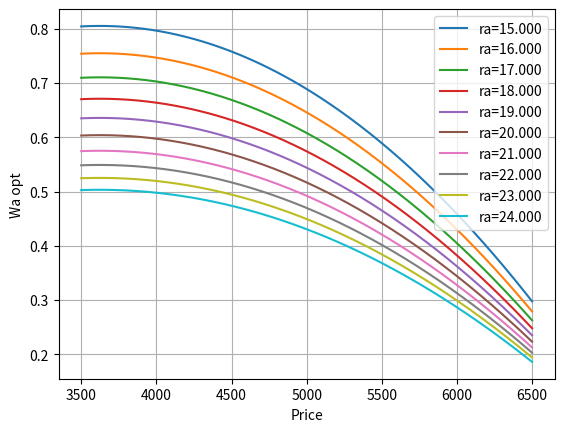

Here is the Python script that generated this plot:
from math import log, sqrt, atan, tanh, pi, sin
import numpy as np
import matplotlib.pyplot as plt

# opening_price = 3000
# fund_value = 5000
# upper = 1.3*fund_value
# lower = 0.7*fund_value

# print("risk aversion,wa,wa optimal")
# for risk_av in range(1,11):
# 	cash = (2000000*(10-risk_av))//9
# 	invest = (2000000-cash)//opening_price
# 	pt = opening_price
# 	invest_value = invest*pt
# 	wealth = invest_value + cash
# 	wa = invest_value/wealth
# 	r_low = (lower-pt)/pt
# 	r_up = (upper-pt)/pt
# 	r_mean = (r_low+r_up)/2
# 	r_var = (r_up-r_low)**2/12
# 	wa_opt = atan(r_mean/(risk_av*r_var))/pi +.5
# 	s = "ASK" if wa > wa_opt else "BID"
# 	print("%i,%.3f,%.3f,%s" % (risk_av, wa, wa_opt, s))

# x = np.linspace(-3,3,501)
# y1 = np.arctan(x)/pi+.5
# y2 = np.tanh(x)/2+.5
# plt.plot(x, y1, '-b')
# plt.plot(x, y2, '-g')
# plt.show()

# def sgn(x):
# 	if x > 0:
# 		return 1
# 	elif x < 0:
# 		return -1
# 	else:
# 		return 0

# u = 3500
# l = 5500

# epsilon = .1
# eta = .05
# Delta = []

# for p in range(2500,6501):
# 	Delta.append((p-l)*(p-u)/((u-l)/2)**2 + 1+epsilon)
# plt.plot(range(2500,6501), Delta, '-')
# plt.grid()
# plt.show(block=False)

# plt.figure()

# u = 1100
# l = 900

# P = []
# D = [[] for i in range(11)]
# for p in range(800,1201):
# 	P.append(p)
# 	Delta = (p-l)*(p-u)/((u-l)/2)**2 + 1+epsilon
# 	Delta_tilde = (Delta-epsilon)*sgn((u+l)/2-p)/8*(.5-2*eta) + .5
# 	for i in range(11):
# 		D[i].append(Delta_tilde+(5-i)/20*(8+epsilon-Delta)/8)

# for i in [0,2,4,6,8,10]:
# 	plt.plot(P, D[i], '-', label="ra=%i"%i)
# plt.grid()
# plt.legend(loc='best')
# plt.show()

u = 6500
l = 3500
RA = list(np.linspace(15,24,10))
for ra in RA:
	Waopt = []
	i = RA.index(ra)
	for pt in range(l,u+1):
		# r_mean = (u*(log(u)-1)-l*(log(l)-1))/(u-l) - log(pt)
		# r_var = (u*(log(u)-1)-l*(log(l)-1))/(u-l)
		r_mean = ((u+l)/2-pt)/pt
		r_var = (u-l)**2/(12*pt**2)
		wa_opt = (r_mean+.31)/(ra*r_var)
		Waopt.append(wa_opt)
	plt.plot(range(l,u+1), Waopt, label='ra=%.3f'%ra)
plt.legend(loc='best')
plt.xlabel('Price')
plt.ylabel('Wa opt')
plt.grid()
plt.show()